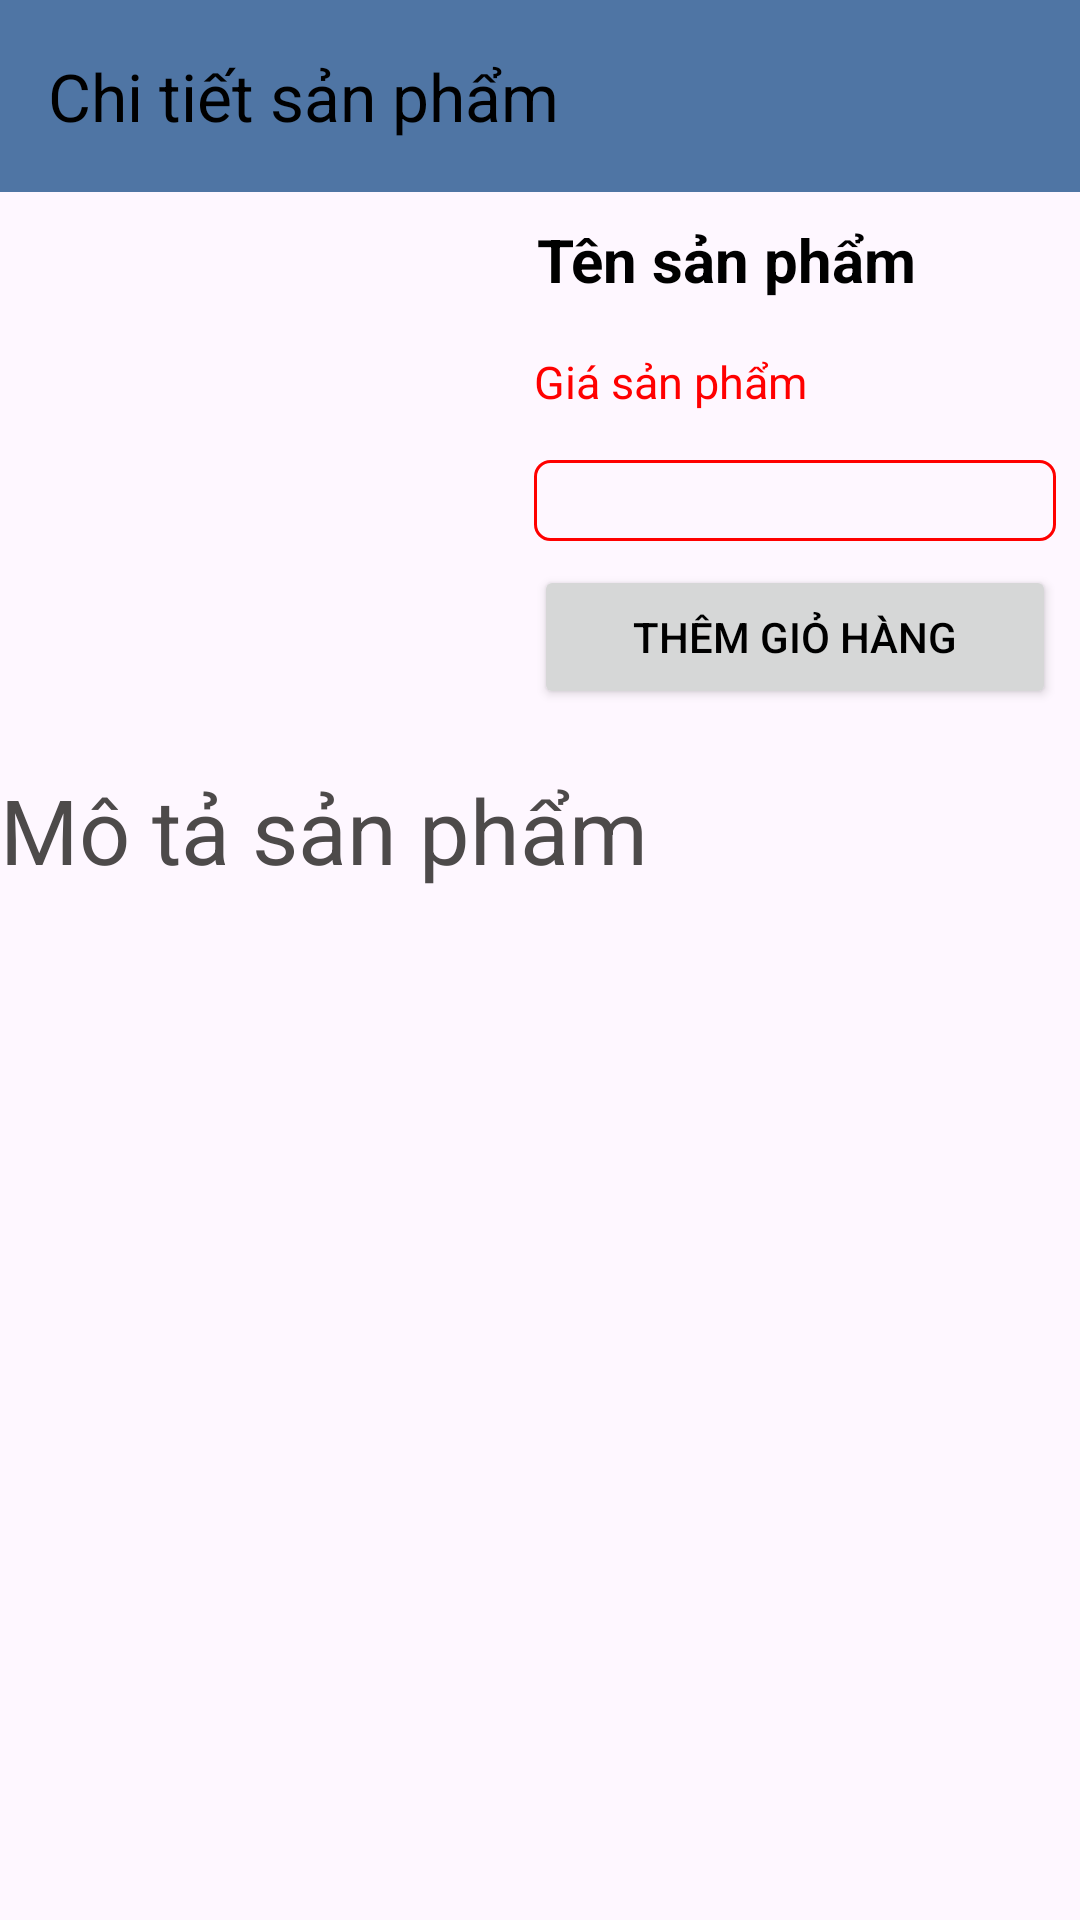

Android layout source for this screen:
<!-- AndroidManifest.xml: application theme Theme.Dienthoai_laptop -->
<!-- res/layout/activity_chitiet_sp.xml -->
<?xml version="1.0" encoding="utf-8"?>
<LinearLayout xmlns:android="http://schemas.android.com/apk/res/android"
    xmlns:app="http://schemas.android.com/apk/res-auto"
    xmlns:tools="http://schemas.android.com/tools"
    android:id="@+id/main"
    android:layout_width="match_parent"
    android:layout_height="match_parent"
    android:orientation="vertical"
    android:fitsSystemWindows="true"
    tools:context="Activity.chitiet_sp">
    <androidx.appcompat.widget.Toolbar
        android:id="@+id/idtoolbarchitietsp"
        android:background="#4F75A4"
        app:titleTextColor="@color/black"
        app:title="Chi tiết sản phẩm"
        android:layout_width="match_parent"
        android:layout_height="?attr/actionBarSize">
    </androidx.appcompat.widget.Toolbar>
    <LinearLayout
        android:orientation="horizontal"
        android:layout_width="match_parent"
        android:layout_height="wrap_content">
        <ImageView
            android:id="@+id/imgviewchitietsp"
            android:src="@mipmap/ic_launcher"
            android:layout_margin="10dp"
            android:layout_width="150dp"
            android:layout_height="150dp"/>
        <LinearLayout
            android:orientation="vertical"
            android:layout_width="match_parent"
            android:layout_height="wrap_content">
            <TextView
                android:id="@+id/tenchitietsanpham"
                android:text="Tên sản phẩm"
                android:textStyle="bold"
                android:textColor="@color/black"
                android:layout_margin="9dp"
                android:textSize="20sp"
                android:layout_width="wrap_content"
                android:layout_height="wrap_content"/>
            <TextView
                android:id="@+id/giachitietsanpham"
                android:text="Giá sản phẩm"
                android:textColor="#FF0000"
                android:layout_margin="8dp"
                android:textSize="15sp"
                android:layout_width="wrap_content"
                android:layout_height="wrap_content"/>
            <Spinner
                android:id="@+id/spiner"
                android:layout_width="match_parent"
                android:layout_height="27dp"
                android:layout_margin="8dp"
                android:background="@drawable/spiner"
                android:textAlignment="center">
            </Spinner>
            <Button
                android:layout_marginLeft="8dp"
                android:layout_marginRight="8dp"
                android:id="@+id/buttonthemgiohang"
                android:textColor="@color/black"
                android:textSize="14sp"
                android:text="Thêm giỏ hàng"
                android:layout_width="match_parent"
                android:layout_height="wrap_content">
            </Button>
        </LinearLayout>
    </LinearLayout>
    <LinearLayout
        android:orientation="vertical"
        android:layout_width="match_parent"
        android:layout_height="match_parent">
        <TextView
            android:textColor="#4D4A4A"
            android:layout_marginTop="20dp"
            android:textSize="30sp"
            android:text="Mô tả sản phẩm"
            android:layout_width="wrap_content"
            android:layout_height="wrap_content"/>
        <ScrollView
            android:layout_width="match_parent"
            android:layout_height="wrap_content">
            <TextView
                android:layout_marginTop="5dp"
                android:layout_marginLeft="5dp"
                android:layout_marginRight="5dp"
                android:textSize="18sp"
                android:paddingTop="10dp"
                android:id="@+id/motachitietsanpham"
                android:layout_width="match_parent"
                android:layout_height="wrap_content"/>
        </ScrollView>
    </LinearLayout>
</LinearLayout>
<!-- resources referenced by this layout -->
<resources>
  <!-- drawable spiner (drawable) -->
  <?xml version="1.0" encoding="utf-8"?>
  <shape xmlns:android="http://schemas.android.com/apk/res/android">
      <solid
          android:color="@android:color/transparent"/>
      <corners
          android:radius="5dp"/>
      <stroke
          android:width="1dp"
          android:color="#FF0000"/>
  </shape>
  <style name="Theme.Dienthoai_laptop" parent="Base.Theme.Dienthoai_laptop" />
  <style name="Base.Theme.Dienthoai_laptop" parent="Theme.Material3.DayNight.NoActionBar">
          
          
      </style>
  <!-- not gathered from this repository: default colours our renderer supplied (Android Studio template values) -->
  <color name="black">#FF000000</color>
</resources>
